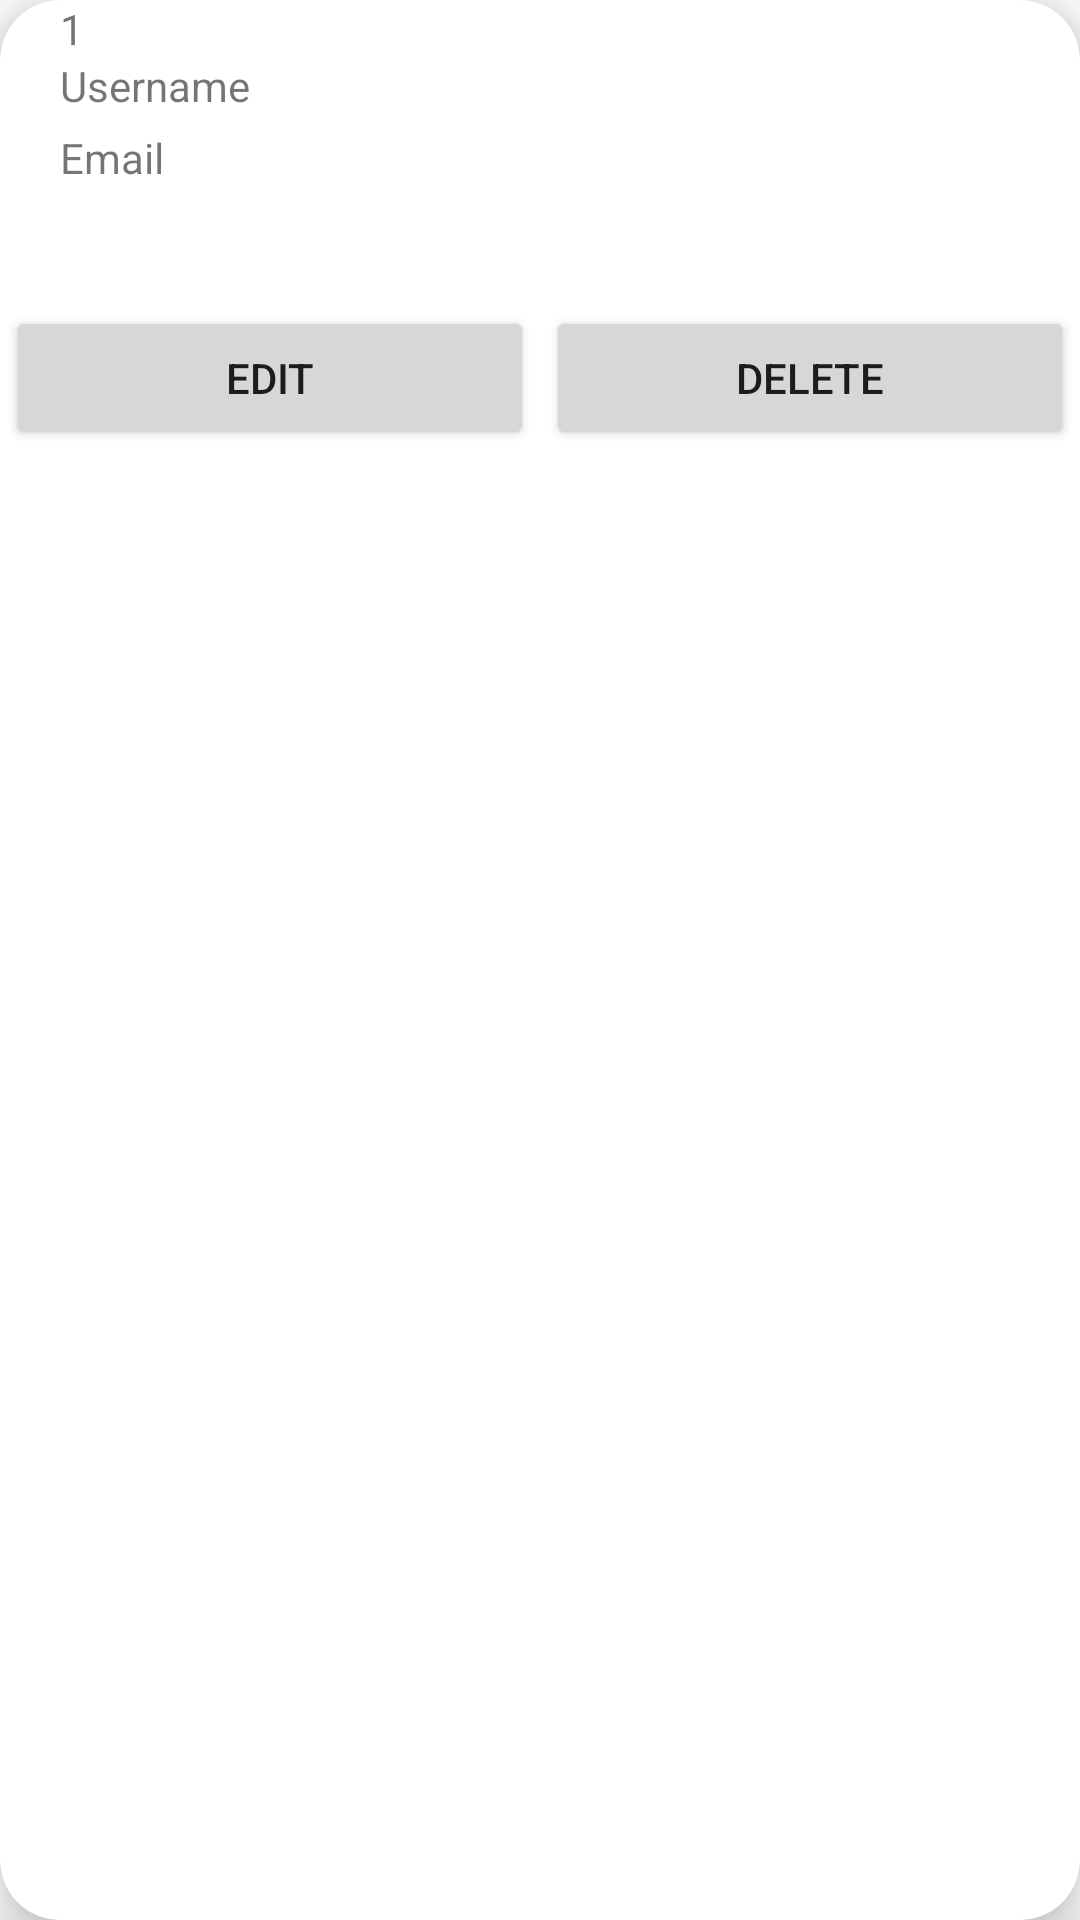

Here is an Android app screen rendered from its layout file. Give the layout XML and the strings, colors and styles it references.
<!-- AndroidManifest.xml: application theme Theme.MyDB_Example -->
<!-- res/layout/myrow.xml -->
<?xml version="1.0" encoding="utf-8"?>
<androidx.cardview.widget.CardView xmlns:android="http://schemas.android.com/apk/res/android"
    android:layout_width="match_parent"
    xmlns:app="http://schemas.android.com/apk/res-auto"
    android:layout_margin="8dp"
    app:cardCornerRadius="20dp"
    app:cardElevation="10dp"
    android:layout_height="150dp">

    <LinearLayout
        android:layout_width="match_parent"
        android:layout_height="wrap_content"
        android:orientation="vertical">

        <TextView
            android:layout_width="match_parent"
            android:layout_height="wrap_content"
            android:id="@+id/tvid"
            android:text="1"
            android:layout_marginLeft="20dp"/>
        <TextView
            android:layout_width="match_parent"
            android:layout_height="wrap_content"
            android:id="@+id/tv_username"
            android:text="Username"
            android:layout_marginLeft="20dp"/>
        <TextView
            android:layout_width="match_parent"
            android:layout_height="wrap_content"
            android:id="@+id/tv_email"
            android:text="Email"
            android:layout_marginTop="5dp"
            android:layout_marginLeft="20dp"/>


    </LinearLayout>

    <LinearLayout
        android:layout_width="match_parent"
        android:layout_height="wrap_content"
        android:layout_marginTop="100dp"
        android:orientation="horizontal">

        <Button
            android:layout_width="match_parent"
            android:layout_height="wrap_content"
            android:text="Edit"
            android:id="@+id/btn_edit"
            android:layout_weight="1"
            android:layout_margin="2dp"/>
        <Button
            android:layout_width="match_parent"
            android:layout_height="wrap_content"
            android:text="Delete"
            android:id="@+id/btn_delete"
            android:layout_weight="1"
            android:layout_margin="2dp"/>
    </LinearLayout>

</androidx.cardview.widget.CardView>
<!-- resources referenced by this layout -->
<resources>
  <style name="Theme.MyDB_Example" parent="Theme.MaterialComponents.DayNight.DarkActionBar">
          
          <item name="colorPrimary">@color/purple_500</item>
          <item name="colorPrimaryVariant">@color/purple_700</item>
          <item name="colorOnPrimary">@color/white</item>
          
          <item name="colorSecondary">@color/teal_200</item>
          <item name="colorSecondaryVariant">@color/teal_700</item>
          <item name="colorOnSecondary">@color/black</item>
          
          <item name="android:statusBarColor" tools:targetApi="l">?attr/colorPrimaryVariant</item>
          
      </style>
  <!-- not gathered from this repository: default colours our renderer supplied (Android Studio template values) -->
  <color name="purple_500">#FF6200EE</color>
  <color name="purple_700">#FF3700B3</color>
  <color name="teal_200">#FF03DAC5</color>
  <color name="teal_700">#FF018786</color>
  <color name="black">#FF000000</color>
  <color name="white">#FFFFFFFF</color>
</resources>
